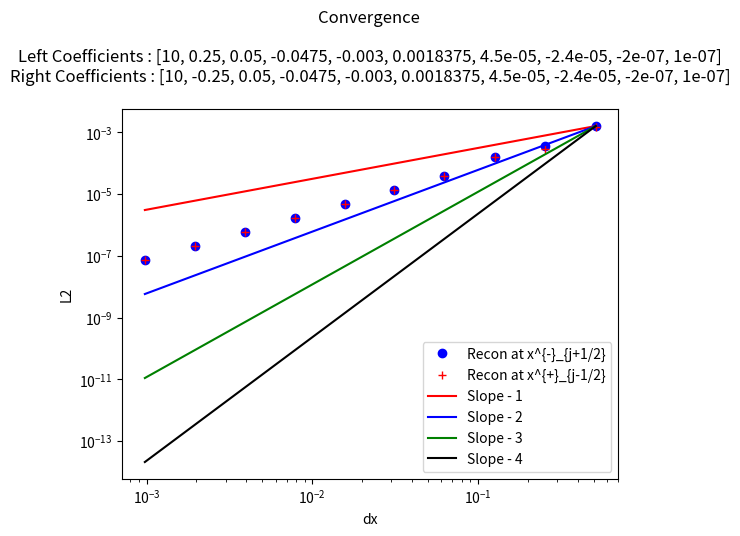

Write the Python code that produced this figure.
"""
This is a python script that tests reconstructions - in particular this one chooses the reconstruction using a minmod comparison of the coefficients of the possible
interpolating cubics. 

This reconstruction - maintains cell average value in cell (due to higher degree terms - their cell average being added) [Easy to prove]
                    - obtains the sufficient order due to use of the required polynomials[Easy to prove]
                    -obtains TVD property since all coefficients will be zero when function in no smooth [Conjecture - not clear that minmod ensures TVD , should be straightforward to show by induction, since the limiting is done recursivley]
                    

My simple test case is this : Piecewise polynomials with sufficient degree (to introduce some error in our apprpoximation - in this case at least 7th) with a discontinuity at x = 0
this allows one to see how discontinuities in higher derivatives are handled by the method, as well as standard jump discontinuities.

"""

##### Imports #####
from numpy import *
from numpy.linalg import solve,norm
from matplotlib.pyplot import plot,loglog,close,legend,title,ylabel,xlabel


##### Interpolation Polynomial Functions #####
"""
This group of functions takes the values of the cell average quantity in the relevant cells (included in abbreviated form in the name)
and returns the coefficient of the cubic that agrees with all the cell averages, as a polynomial of (x - x_j) where j is the cell we are reconstructing.

I have also included the smoothness indicators, used to weight the different coefficients in WENO
"""


#get list of polynomials (list of list of coefficients [[a0,a1,...],[a0,a1]]) - going from left to right

def ModSign(q):
    eps = 10.0**(-12)
    if abs(q) < eps:
        return 0
    else:
        return sign(q)


def LimP2(Pjm2j,Pjm1jp1,Pjjp2,Pjm2jp2,Pjm1j,Pjjp1):
    
    QqFull = [Pjm2j,Pjm1jp1,Pjjp2]
    Qqnojm2 = [Pjm1jp1,Pjjp2]
    Qqnojp2 = [Pjm2j,Pjm1jp1]
    QqFull1 =[Pjm2j,Pjm1jp1,Pjjp2,Pjm2jp2]
    
    Ra2 = 0
    Ra1 = 0
    # PLCSign(Qq,1)
    if (PLCSign(QqFull,1)):
        Ra2,ind1 = minmodL([Pjm2j[1],Pjm1jp1[1],Pjjp2[1],Pjm2jp2[1]] )
        Ra1 = QqFull1[ind1][0]
    else:        
        if (PLCSign(Qqnojm2,1)):
            Ra2,ind1  = minmodL([Pjm1jp1[1],Pjjp2[1]] )
            Ra1 = [Pjm1jp1[0],Pjjp2[0]][ind1]
        elif (PLCSign(Qqnojp2,1)):
            Ra2,ind1  = minmodL([Pjm2j[1],Pjm1jp1[1]] )
            Ra1 = [Pjm2j[0],Pjm1jp1[0]][ind1]
        else:
            Ra1,ia1 = minmodL([Pjm1j[0],Pjjp1[0],0.5*(Pjm1j[0]+Pjjp1[0])])
    return Ra1,Ra2


def CompareCoeffsSign(Qq):
    m = len(Qq[0])
    AllCoeffsSameSign = True
    for i in range(m):
        AllCoeffsSameSign = AllCoeffsSameSign and PLCSign(Qq,i)
    return AllCoeffsSameSign

def PLCSign(Qq,j):
    n = len(Qq)
    Sign = ModSign(Qq[0][j])
    SameSign = True
    for i in range(1,n):
        SameSign = SameSign and (Sign == ModSign(Qq[i][j]))    
    return SameSign        
    

def minmodL(q):
    qmin = min(q)
    qmax = max(q)
    
    min_index = q.index(qmin)
    max_index = q.index(qmax)
    if qmin>0:
        return qmin,min_index
    if qmax<0 :
        return qmax,max_index
    else:
        return 0,-1

#constant
def P0j(q,j):
    return q[j]


def P1jtojp1(qaj,qajp1,dx):
    return (qajp1 - qaj)/ dx ,qaj,(qaj**2 - 2*qaj*qajp1 + qajp1**2)

def P1jm1toj(qaj,qajm1,dx):
    return (qaj - qajm1)/ dx ,qaj,(qaj**2 - 2*qaj*qajm1 + qajm1**2)


def P2jtojp2(qaj,qajp1,qajp2,dx):
    a = (qajp2 - 2*qajp1 + qaj)/ (2*dx**2)
    b = (-qajp2 + 4*qajp1 - 3*qaj)/ (2*dx)
    c =  -qajp2/24 + qajp1/12 + 23*qaj/24
    return a,b,c,(10*qaj**2/3 - 31*qaj*qajp1/3 + 11*qaj*qajp2/3 + 25*qajp1**2/3 - 19*qajp1*qajp2/3 + 4*qajp2**2/3)

def P2jm1tojp1(qajp1,qaj,qajm1,dx):
    a =-qaj/dx**2 + qajm1/(2*dx**2) + qajp1/(2*dx**2)
    b=-qajm1/(2*dx) + qajp1/(2*dx)
    c=13*qaj/12 - qajm1/24 - qajp1/24
    return a,b,c,(13*qaj**2/3 - 13*qaj*qajm1/3 - 13*qaj*qajp1/3 + 4*qajm1**2/3 + 5*qajm1*qajp1/3 + 4*qajp1**2/3)


def P2jm2toj(qajm2,qajm1,qaj,dx):
    a = (qaj - 2*qajm1 + qajm2)/ (2*dx**2)
    b = (qajm2 - 4*qajm1 + 3*qaj)/ (2*dx)
    c =  -qajm2/24 + qajm1/12 + 23*qaj/24
    return a,b,c,(10*qaj**2/3 - 31*qaj*qajm1/3 + 11*qaj*qajm2/3 + 25*qajm1**2/3 - 19*qajm1*qajm2/3 + 4*qajm2**2/3)

def P4jm2tojp2(qajm2,qajm1,qaj,qajp1,qajp2,dx):
    a =  qaj/(4*dx**4) - qajm1/(6*dx**4) + qajm2/(24*dx**4) - qajp1/(6*dx**4) + qajp2/(24*dx**4)
    b = qajm1/(6*dx**3) - qajm2/(12*dx**3) - qajp1/(6*dx**3) + qajp2/(12*dx**3)
    c =-11*qaj/(8*dx**2) + 3*qajm1/(4*dx**2) - qajm2/(16*dx**2) + 3*qajp1/(4*dx**2) - qajp2/(16*dx**2)
    d = -17*qajm1/(24*dx) + 5*qajm2/(48*dx) + 17*qajp1/(24*dx) - 5*qajp2/(48*dx)
    e = 1067*qaj/960 - 29*qajm1/480 + 3*qajm2/640 - 29*qajp1/480 + 3*qajp2/640

    
    SI = 77051*qaj**2/1680 - 24923*qaj*qajm1/420 + 7547*qaj*qajm2/560 - 24923*qaj*qajp1/420 + 7547*qaj*qajp2/560 + 104963*qajm1**2/5040 - 51001*qajm1*qajm2/5040 + 89549*qajm1*qajp1/2520 - 38947*qajm1*qajp2/5040 + 1727*qajm2**2/1260 - 38947*qajm2*qajp1/5040 + 8209*qajm2*qajp2/5040 + 104963*qajp1**2/5040 - 51001*qajp1*qajp2/5040 + 1727*qajp2**2/1260
    
    return a,b,c,d,e,SI

def P3jtojp3(qaj,qajp1,qajp2,qajp3,dx):
    a=(3*qajp1 - 3*qajp2 + qajp3 - qaj)/(6*dx**3)
    b=(-5*qajp1 + 4*qajp2 - qajp3 + 2*qaj)/(2*dx**2)
    c=(69*qajp1 - 33*qajp2 + 7*qajp3 - 43*qaj)/(24*dx)
    d=5*qajp1/24 - qajp2/6 + qajp3/24 + 11*qaj/12
    
    SmoothnessIndicator = 11003*qajp1**2/240 - 8623*qajp1*qajp2/120 \
    + 2321*qajp1*qajp3/120 - 1567*qajp1*qaj/40 + 7043*qajp2**2/240 \
    - 647*qajp2*qajp3/40 + 3521*qajp2*qaj/120 + 547*qajp3**2/240 \
    - 309*qajp3*qaj/40 + 2107*qaj**2/240        

    return a,b,c,d,SmoothnessIndicator


def P3jm1tojp2(qaj,qajm1,qajp1,qajp2,dx):
    a=(-3*qajp1 + qajp2 - qajm1 + 3*qaj)/(6*dx**3)
    b=(qajp1 + qajm1 - 2*qaj)/(2*dx**2)
    c=(27*qajp1 - 5*qajp2 - 7*qajm1 - 15*qaj)/(24*dx)
    d=-qajp1/24 - qajm1/24 + 13*qaj/12
    
    SmoothnessIndicator = 2843*qajp1**2/240 - 821*qajp1*qajp2/120 \
    + 961*qajp1*qajm1/120 - 2983*qajp1*qaj/120 + 89*qajp2**2/80 \
    - 247*qajp2*qajm1/120 + 267*qajp2*qaj/40 + 547*qajm1**2/240 \
    - 1261*qajm1*qaj/120 + 3443*qaj**2/240

    return a,b,c,d,SmoothnessIndicator

def P3jm2tojp1(qaj,qajm1,qajm2,qajp1,dx):
    a=(qajp1 + 3*qajm1 - qajm2 - 3*qaj)/(6*dx**3)
    b=(qajp1 + qajm1 - 2*qaj)/(2*dx**2)
    c=(7*qajp1- 27*qajm1 + 5*qajm2 + 15*qaj)/(24*dx)
    d=-qajp1/24 - qajm1/24 + 13*qaj/12
    
    SmoothnessIndicator = 547*qajp1**2/240 + 961*qajp1*qajm1/120 \
    - 247*qajp1*qajm2/120 - 1261*qajp1*qaj/120 + 2843*qajm1**2/240 \
    - 821*qajm1*qajm2/120 - 2983*qajm1*qaj/120 + 89*qajm2**2/80 \
    + 267*qajm2*qaj/40 + 3443*qaj**2/240

    return a,b,c,d,SmoothnessIndicator


def P3jm3toj(qaj,qajm1,qajm2,qajm3,dx):
    a=(-3*qajm1 + 3*qajm2 - qajm3 + qaj)/(6*dx**3)
    b=(-5*qajm1 + 4*qajm2 - qajm3 + 2*qaj)/(2*dx**2)
    c=(-69*qajm1 + 33*qajm2 - 7*qajm3 + 43*qaj)/(24*dx)
    d=5*qajm1/24 - qajm2/6 + qajm3/24 + 11*qaj/12
    
    SmoothnessIndicator = 11003*qajm1**2/240 - 8623*qajm1*qajm2/120 \
    + 2321*qajm1*qajm3/120 - 1567*qajm1*qaj/40 + 7043*qajm2**2/240 \
    - 647*qajm2*qajm3/40 + 3521*qajm2*qaj/120 + 547*qajm3**2/240 \
    - 309*qajm3*qaj/40 + 2107*qaj**2/240

    return a,b,c,d,SmoothnessIndicator


def P6jm3tojp3(qajm3,qajm2,qajm1,qaj,qajp1,qajp2,qajp3,dx):
    a = -qaj/(36*dx**6) + qajm1/(48*dx**6) - qajm2/(120*dx**6) + qajm3/(720*dx**6) + qajp1/(48*dx**6) - qajp2/(120*dx**6) + qajp3/(720*dx**6)
    b = -qajm1/(48*dx**5) + qajm2/(60*dx**5) - qajm3/(240*dx**5) + qajp1/(48*dx**5) - qajp2/(60*dx**5) + qajp3/(240*dx**5)
    c = 61*qaj/(144*dx**4) - 19*qajm1/(64*dx**4) + 3*qajm2/(32*dx**4) - 5*qajm3/(576*dx**4) - 19*qajp1/(64*dx**4) + 3*qajp2/(32*dx**4) - 5*qajp3/(576*dx**4)
    d =83*qajm1/(288*dx**3) - 13*qajm2/(72*dx**3) + 7*qajm3/(288*dx**3) - 83*qajp1/(288*dx**3) + 13*qajp2/(72*dx**3) - 7*qajp3/(288*dx**3)
    e =-301*qaj/(192*dx**2) + 229*qajm1/(256*dx**2) - 77*qajm2/(640*dx**2) + 37*qajm3/(3840*dx**2) + 229*qajp1/(256*dx**2) - 77*qajp2/(640*dx**2) + 37*qajp3/(3840*dx**2)
    f = -1891*qajm1/(2304*dx) + 559*qajm2/(2880*dx) - 259*qajm3/(11520*dx) + 1891*qajp1/(2304*dx) - 559*qajp2/(2880*dx) + 259*qajp3/(11520*dx)
    g = 30251*qaj/26880 - 7621*qajm1/107520 + 159*qajm2/17920 - 5*qajm3/7168 - 7621*qajp1/107520 + 159*qajp2/17920 - 5*qajp3/7168

    
    SI = 1607739169*qaj**2/2993760 - 790531177*qaj*qajm1/997920 + 1506944981*qaj*qajm2/4989600 - 701563133*qaj*qajm3/14968800 - 790531177*qaj*qajp1/997920 + 1506944981*qaj*qajp2/4989600 - 701563133*qaj*qajp3/14968800 + 16790707*qajm1**2/55440 - 176498513*qajm1*qajm2/739200 + 761142961*qajm1*qajm3/19958400 + 250523543*qajm1*qajp1/443520 - 464678369*qajm1*qajp2/2217600 + 158544319*qajm1*qajp3/4989600 + 108444169*qajm2**2/2217600 - 323333323*qajm2*qajm3/19958400 - 464678369*qajm2*qajp1/2217600 + 84263749*qajm2*qajp2/1108800 - 225623953*qajm2*qajp3/19958400 + 2627203*qajm3**2/1871100 + 158544319*qajm3*qajp1/4989600 - 225623953*qajm3*qajp2/19958400 + 99022657*qajm3*qajp3/59875200 + 16790707*qajp1**2/55440 - 176498513*qajp1*qajp2/739200 + 761142961*qajp1*qajp3/19958400 + 108444169*qajp2**2/2217600 - 323333323*qajp2*qajp3/19958400 + 2627203*qajp3**2/1871100    
    return a,b,c,d,e,f,g,SI


##### Reconstruction Functions #####
"""
This group of functions takes the values of the cell average quantity in the relevant cells and produces the coefficients of the cubic that approximates the function in the jth cell

The Recon function then uses the basic coefficeint recontruction function ReconCoeffs to reconstruct x_{j+1/2} and x_{j-1/2} for each cell in the domain.
With constant values used in the ghost cells
"""


def ReconCoeffs(qajm3,qajm2,qajm1,qaj,qajp1,qajp2,qajp3,dx):

    eps = 10.0**(-12)
    #Start with constant
    P0ja0 = qaj

    #linear
    P1jtojp1a11,P1jtojp1a10,P1jtojp1SI  =  P1jtojp1(qaj,qajp1,dx)
    P1jm1toja11,P1jm1toja10,P1jm1tojSI  =  P1jm1toj(qaj,qajm1,dx)
    #Quadratic
    P2jm2toja22,P2jm2toja21,P2jm2toja20,P2jm2tojSI = P2jm2toj(qajm2,qajm1,qaj,dx)   
    P2jm1tojp1a22,P2jm1tojp1a21,P2jm1tojp1a20,P2jm1tojp1SI  = P2jm1tojp1(qajp1,qaj,qajm1,dx)
    P2jtojp2a22,P2jtojp2a21,P2jtojp2a20,P2jtojp2SI =   P2jtojp2(qaj,qajp1,qajp2,dx) 
    
    P4jm2tojp2a44,P4jm2tojp2a43,P4jm2tojp2a42,P4jm2tojp2a41,P4jm2tojp2a40,P4jm2tojp22SI  = P4jm2tojp2(qajm2,qajm1,qaj,qajp1,qajp2,dx)


    Ra1,Ra2 = LimP2([P2jm2toja21,P2jm2toja22],[P2jm1tojp1a21,P2jm1tojp1a22],[P2jtojp2a21,P2jtojp2a22],[P4jm2tojp2a41,P4jm2tojp2a42],[P1jm1toja11],[P1jtojp1a11])
    Ra0 = qaj - Ra2/3*(dx/2)**2
        
    return 0,0,Ra2,Ra1,Ra0

def Recon(qA,x,dx,nGcells,eps):
    n = len(x)
    qjphs = zeros(n)
    xjphs = zeros(n)
    qjmhs = zeros(n)
    xjmhs = zeros(n)
    
    for i in range(nGcells,n-nGcells):
        a4,a3,a2,a1,a0= ReconCoeffs(qA[i-3],qA[i-2],qA[i-1],qA[i],qA[i+1],qA[i+2],qA[i+3],dx)

        
        #Reconstruction at  x_{j+1/2}
        qjphs[i] = a4*(dx/2)**4 + a3*(dx/2)**3 + a2*(dx/2)**2 + a1*(dx/2) + a0
        xjphs[i] = x[i] + 0.5*dx
        
        #Reconstruction at  x_{j-1/2}
        qjmhs[i] = a4*(-dx/2)**4 +a3*(-dx/2)**3 + a2*(-dx/2)**2 + a1*(-dx/2) + a0
        xjmhs[i] = x[i] - 0.5*dx
    
    for i in range(nGcells):
        qjphs[i] = qA[i]
        xjphs[i] = x[i] + 0.5*dx
        qjmhs[i] = qA[i]
        xjmhs[i] = x[i] - 0.5*dx

        qjphs[n- 1 -i] = qA[n- 1 -i]
        xjphs[n- 1 -i] = x[n- 1 -i] + 0.5*dx
        qjmhs[n- 1 -i] = qA[n- 1 -i]
        xjmhs[n- 1 -i] = x[n- 1 -i] - 0.5*dx
        
    return xjphs,qjphs,xjmhs,qjmhs


##### Initial Condition Functions #####
"""
PolynomialEval - given a list of coefficients evaluates the polynomial with thos coefficients at x

IntPolynomialEval- given a list of coefficients evaluates the antiderivative of the polynomial with thos coefficients at x

PP_IC - given the cell centers x, cell width dx, and the Coefficients for the left polynomial (for when x < 0) and the coefficients of the right polynomial (for when x => 0)
"""

def PolynomialEval(Coeffs,x):
    n = len(Coeffs)
    Sum = Coeffs[0]
    for i in range(1,n):
        Sum = Sum + Coeffs[i]*x**i
    return Sum

def IntPolynomialEval(Coeffs,x):
    n = len(Coeffs)
    Sum = Coeffs[0]*x
    for i in range(1,n):
        Sum = Sum + Coeffs[i]/(i+1)*x**(i+1)
    return Sum


def PP_IC(x,dx,LeftCoeffs,RightCoeffs):
    n= len(x)
    hA = zeros(n)
    hMjph = zeros(n)
    hMjmh = zeros(n)
    xjphs = zeros(n)
    xjmhs = zeros(n)
    
    for i in range(n):
        xiph = x[i] + 0.5*dx
        xi = x[i]
        ximh = x[i] - 0.5*dx
        xjphs[i] = xiph
        xjmhs[i] = ximh
        if(xiph <0):
            
            hMjph[i] = PolynomialEval(LeftCoeffs,xiph)
            hMjmh[i] = PolynomialEval(LeftCoeffs,ximh)
            
            hIph = IntPolynomialEval(LeftCoeffs,xiph)
            hImh = IntPolynomialEval(LeftCoeffs,ximh)
            hA[i] = (hIph - hImh)/dx

        else:
            hMjph[i] = PolynomialEval(RightCoeffs,xiph)
            hMjmh[i] = PolynomialEval(RightCoeffs,ximh)
            
            hIph = IntPolynomialEval(RightCoeffs,xiph)
            hImh = IntPolynomialEval(RightCoeffs,ximh)
            hA[i] = (hIph - hImh)/dx
            
    return hA,hMjmh,hMjph,xjmhs,xjphs


#Main program
g = 9.81

a0 = 10
a1 = 2.0/8.0
a2 = 1.0/20.0
a3 = -19.0/400
a4 = -3.0/1000
a5 =147.0/80000
a6 =9.0/200000
a7 =-3.0/125000
a8 =-1.0/5000000
a9 =1.0/10000000

# a0 = 10
# a1 = 2.0/8.0
# a2 = 0
# a3 = 0
# a4 = 0
# a5 =0
# a6 =0
# a7 =0
# a8 =0
# a9 =0

#Coefficients for left and right polynomials (can make discontinuity, by negating coefficients in right polynomial)
LeftCoeffs = [a0,a1,a2,a3,a4,a5,a6,a7,a8,a9]
RightCoeffs = [a0,-a1,a2,a3,a4,a5,a6,a7,a8,a9]

# LeftCoeffs = [a0,a1,a2,a3,a4,a5]
# RightCoeffs = [a0,a1,a2,a3,a4,a5]

eps = 10.0**(-10)
nGcells = 4
expn = 10
lown = 40

dxs = zeros(expn)
L2phs = zeros(expn)
L2mhs  = zeros(expn)

#Loops for a variety of dx values
for expi in range(expn):
    ncurr = lown*(2**expi)
    
    sx = -10.0
    ex = 10.0
    dx = ((ex - sx))/(ncurr-1)
    x = arange(sx ,ex+(0.1)*dx,dx)
    nx = len(x)
    
    hA,hMjmha,hMjpha,xjmhsa,xjphsa = PP_IC(x,dx,LeftCoeffs,RightCoeffs)
    xjphs,hjphs,xjmhs,hjmhs = Recon(hA,x,dx,nGcells,eps)
    
    dxs[expi] = dx
    L2phs[expi] = norm(hjphs[nGcells:-nGcells] - hMjpha[nGcells:-nGcells],ord=2 )/ norm(hMjpha[nGcells:-nGcells],ord=2 )
    L2mhs[expi] = norm(hjmhs[nGcells:-nGcells] - hMjmha[nGcells:-nGcells],ord=2 )/ norm(hMjmha[nGcells:-nGcells],ord=2 )

#Plot the convergence plots
loglog(dxs,L2phs,'ob',label='Recon at x^{-}_{j+1/2}')
loglog(dxs,L2mhs,'+r',label='Recon at x^{+}_{j-1/2}')
loglog(dxs,(L2phs[0]/dxs[0]**1)*array(dxs)**1,'-r',label='Slope - 1')
loglog(dxs,(L2phs[0]/dxs[0]**2)*array(dxs)**2,'-b',label='Slope - 2')
loglog(dxs,(L2phs[0]/dxs[0]**3)*array(dxs)**3,'-g',label='Slope - 3')
loglog(dxs,(L2phs[0]/dxs[0]**4)*array(dxs)**4,'-k',label='Slope - 4')

legend()
s = "Convergence \n\n"
s = s + "Left Coefficients : " + str(LeftCoeffs ) + "\n"
s = s + "Right Coefficients : " + str(RightCoeffs ) + "\n"
title(s)
ylabel('L2')
xlabel('dx')